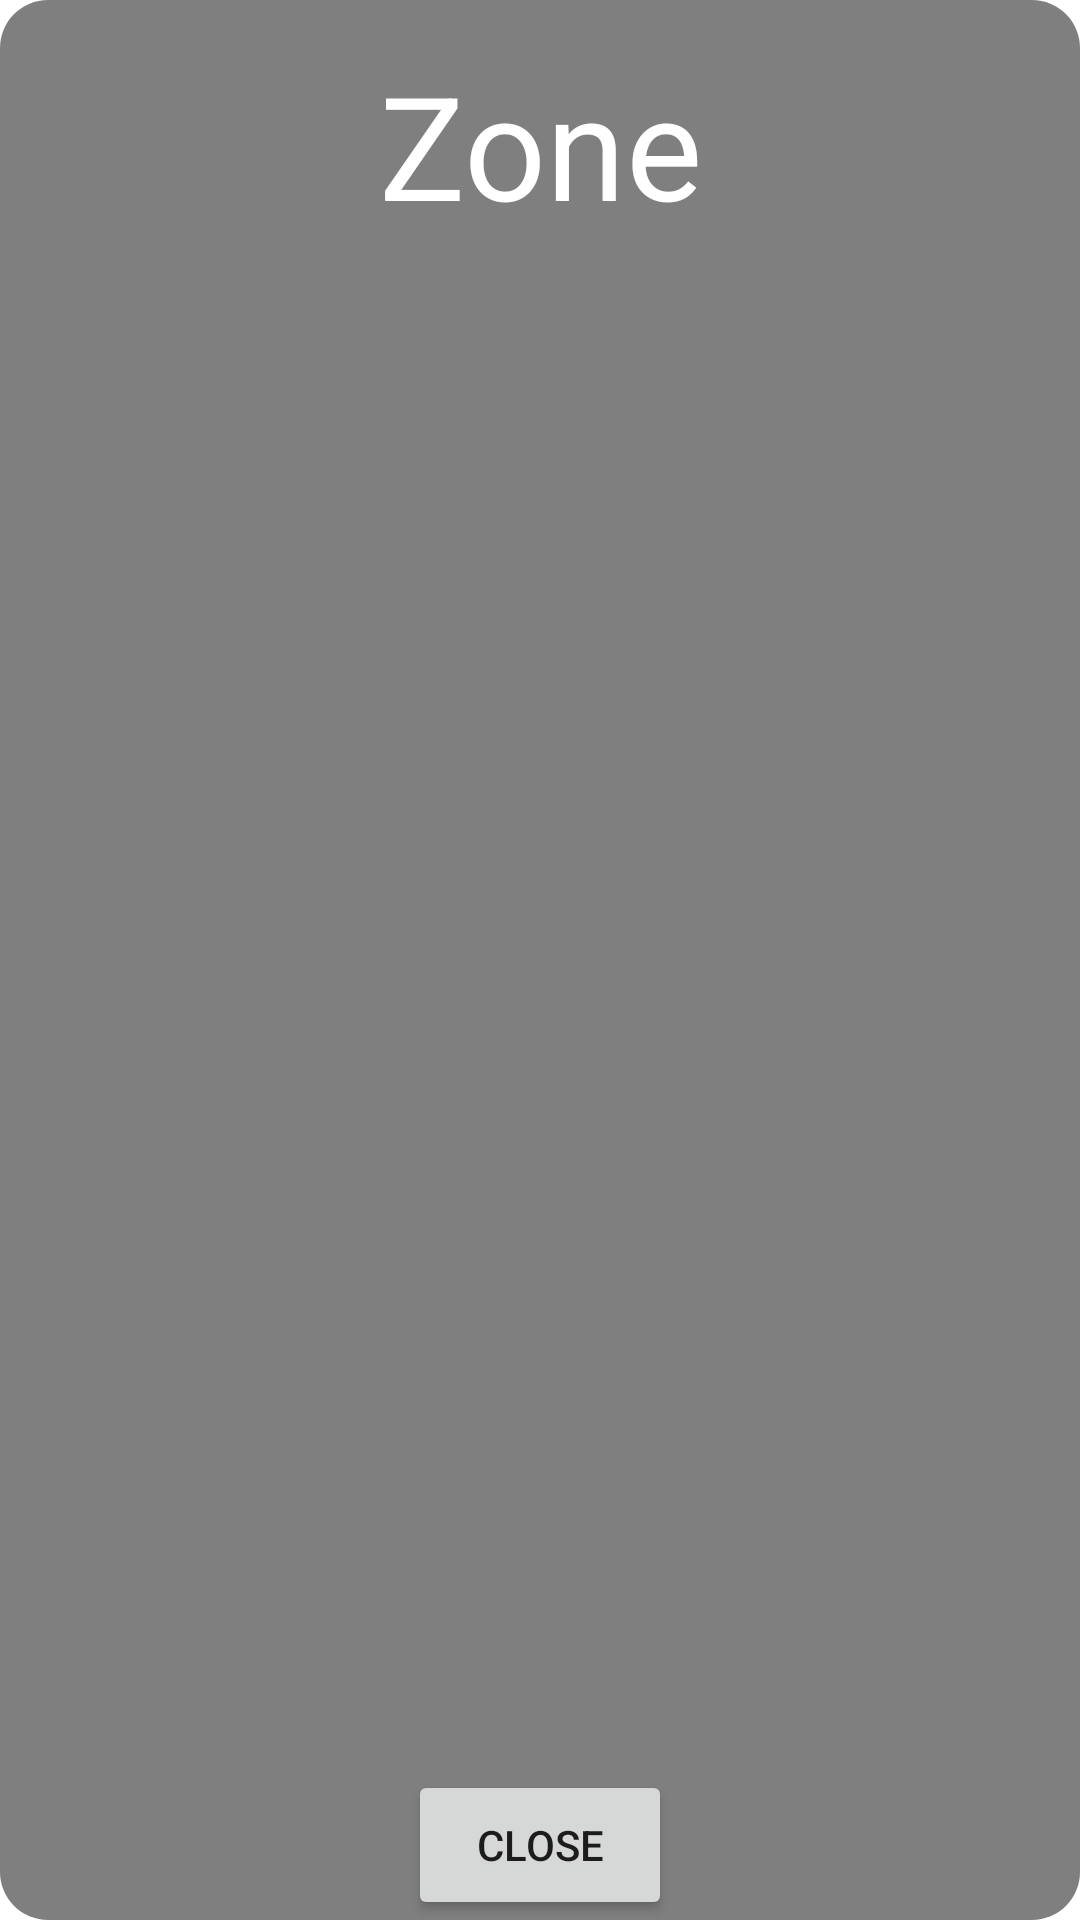

This screen was rendered from an Android layout file. Write that file and the resources it references.
<!-- AndroidManifest.xml: application theme Theme.FallenLegends -->
<!-- res/layout/fragment_zone_management.xml -->
<?xml version="1.0" encoding="utf-8"?>
<FrameLayout xmlns:android="http://schemas.android.com/apk/res/android"
    xmlns:app="http://schemas.android.com/apk/res-auto"
    xmlns:tools="http://schemas.android.com/tools"
    android:layout_width="match_parent"
    android:layout_height="match_parent"
    tools:context=".views.DeckView">

    <androidx.constraintlayout.widget.ConstraintLayout
        android:layout_width="match_parent"
        android:layout_height="match_parent"
        android:orientation="vertical"
        android:elevation="2dp">

        <TextView
            android:id="@+id/txt_zonemanager_name"
            android:layout_width="match_parent"
            android:layout_height="wrap_content"
            android:layout_marginTop="16dp"
            android:gravity="top|center"
            android:text="@string/zoneFragment_zoneName"
            android:textColor="@color/white"
            android:textSize="48sp"
            app:layout_constraintStart_toStartOf="parent"
            app:layout_constraintTop_toTopOf="parent"
            app:layout_constraintEnd_toEndOf="parent"
            app:layout_constraintBottom_toTopOf="@+id/lst_zone_cards"/>

        <ListView
            android:layout_marginHorizontal="16dp"
            android:id="@+id/lst_zone_cards"
            android:layout_width="match_parent"
            android:layout_height="0dp"
            app:layout_constraintTop_toBottomOf="@+id/txt_zonemanager_name"
            app:layout_constraintStart_toStartOf="parent"
            app:layout_constraintEnd_toEndOf="parent"
            app:layout_constraintBottom_toTopOf="@+id/btn_closeButton"/>

        <Button
            android:id="@+id/btn_closeButton"
            android:layout_width="wrap_content"
            android:layout_height="50dp"
            android:elevation="20dp"
            android:text="@string/closeButton"
            app:layout_constraintTop_toBottomOf="@+id/lst_zone_cards"
            app:layout_constraintBottom_toBottomOf="parent"
            app:layout_constraintStart_toStartOf="parent"
            app:layout_constraintEnd_toEndOf="parent"/>
    </androidx.constraintlayout.widget.ConstraintLayout>

    <ImageView
        android:layout_width="match_parent"
        android:layout_height="match_parent"
        android:src="@drawable/test_shape" />
</FrameLayout>
<!-- resources referenced by this layout -->
<resources>
  <!-- drawable test_shape (drawable) -->
  <?xml version="1.0" encoding="utf-8"?>
  <shape xmlns:android="http://schemas.android.com/apk/res/android"
      android:shape="rectangle"
      android:color="@color/purple_700">
      <corners android:radius="16dp" />
      <solid android:color="#80000000" />
  </shape>
  <string name="closeButton">Close</string>
  <string name="zoneFragment_zoneName">Zone</string>
  <style name="Theme.FallenLegends" parent="Theme.MaterialComponents.DayNight.DarkActionBar">
          
          <item name="colorPrimary">@color/teal_200</item>
          <item name="colorPrimaryVariant">@color/teal_700</item>
          <item name="colorOnPrimary">@color/black</item>
          
          <item name="colorSecondary">@color/teal_200</item>
          <item name="colorSecondaryVariant">@color/teal_700</item>
          <item name="colorOnSecondary">@color/black</item>
          
          <item name="android:statusBarColor">?attr/colorPrimaryVariant</item>
          
      </style>
  <!-- not gathered from this repository: default colours our renderer supplied (Android Studio template values) -->
  <color name="purple_700">#FF3700B3</color>
  <color name="teal_200">#FF03DAC5</color>
  <color name="teal_700">#FF018786</color>
  <color name="black">#FF000000</color>
  <color name="white">#FFFFFFFF</color>
</resources>
